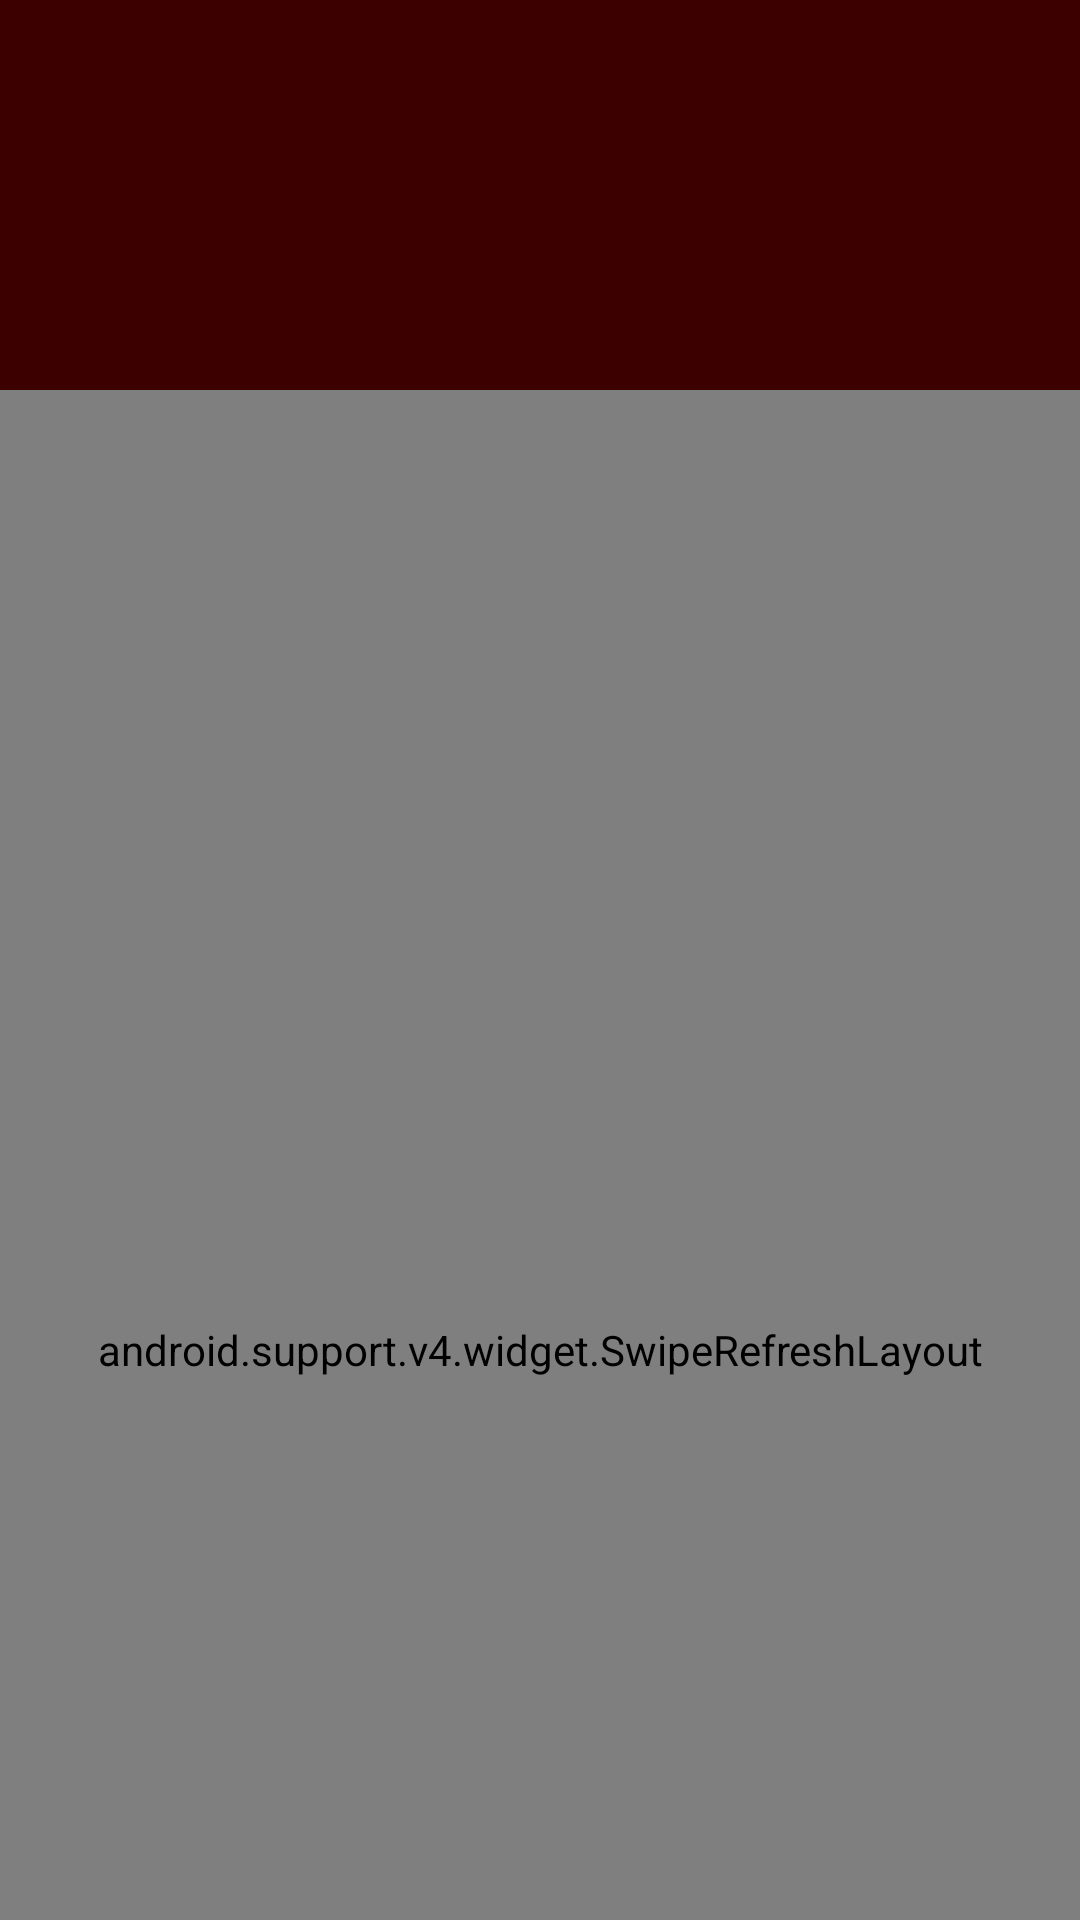

Produce the Android XML layout that renders to this screen, including the resource entries it uses.
<!-- AndroidManifest.xml: application theme Theme.Bacon -->
<!-- res/layout/activity_article_list.xml -->
<android.support.design.widget.CoordinatorLayout xmlns:android="http://schemas.android.com/apk/res/android"
    xmlns:app="http://schemas.android.com/apk/res-auto"
    android:layout_width="match_parent"
    android:layout_height="match_parent"
    xmlns:tools="http://schemas.android.com/tools"
    tools:context=".ui.ArticleDetailActivity">

    <android.support.v4.widget.SwipeRefreshLayout
        android:id="@+id/swipe_refresh_layout"
        app:layout_behavior="@string/appbar_scrolling_view_behavior"
        android:layout_width="match_parent"
        android:layout_height="match_parent">

        <android.support.v7.widget.RecyclerView
            android:id="@+id/recycler_view"
            android:layout_width="match_parent"
            android:layout_height="match_parent"
            android:clipToPadding="false"
            android:scrollbarStyle="outsideOverlay"
            android:paddingTop="@dimen/padding_small"
            android:paddingLeft="@dimen/list_side_margin"
            android:paddingRight="@dimen/list_side_margin"
            android:paddingBottom="@dimen/padding_large" />
    </android.support.v4.widget.SwipeRefreshLayout>

    <android.support.design.widget.AppBarLayout
        android:id="@+id/app_bar"
        android:layout_width="match_parent"
        android:layout_height="wrap_content"
        android:theme="@style/Theme.AppCompat.DayNight.DarkActionBar"
        android:background="@color/theme_primary_dark"
        android:fitsSystemWindows="true">

        <android.support.design.widget.CollapsingToolbarLayout
            android:id="@+id/toolbar_layout"
            android:layout_width="match_parent"
            android:layout_height="@dimen/toolbar_height"
            android:fitsSystemWindows="true"
            app:contentScrim="?attr/colorPrimaryDark"
            app:layout_scrollFlags="scroll|exitUntilCollapsed">

            <ImageView
                android:layout_width="match_parent"
                android:layout_height="wrap_content"
                android:src="@drawable/logo"
                app:layout_collapseMode="parallax"
                android:layout_gravity="center"
                android:contentDescription="@string/app_name" />


            <android.support.v7.widget.Toolbar
                android:id="@+id/toolbar"
                android:layout_width="match_parent"
                android:layout_height="0dp"
                android:layout_gravity="center"
                app:popupTheme="@style/Theme.AppCompat.Light"
                app:layout_collapseMode="pin" />


        </android.support.design.widget.CollapsingToolbarLayout>
    </android.support.design.widget.AppBarLayout>

</android.support.design.widget.CoordinatorLayout >
<!-- resources referenced by this layout -->
<resources>
  <color name="theme_primary_dark">#3C0000</color>
  <dimen name="padding_large">28dp</dimen>
  <dimen name="padding_small">4dp</dimen>
  <dimen name="toolbar_height">130dp</dimen>
  <string name="app_name">XYZ Reader</string>
  <style name="Theme.Bacon" parent="@style/Theme.AppCompat.Light.NoActionBar">
          <item name="android:windowExitTransition">@transition/grid_exit</item>
          <item name="android:windowReenterTransition">@android:transition/slide_top</item>
      </style>
</resources>
